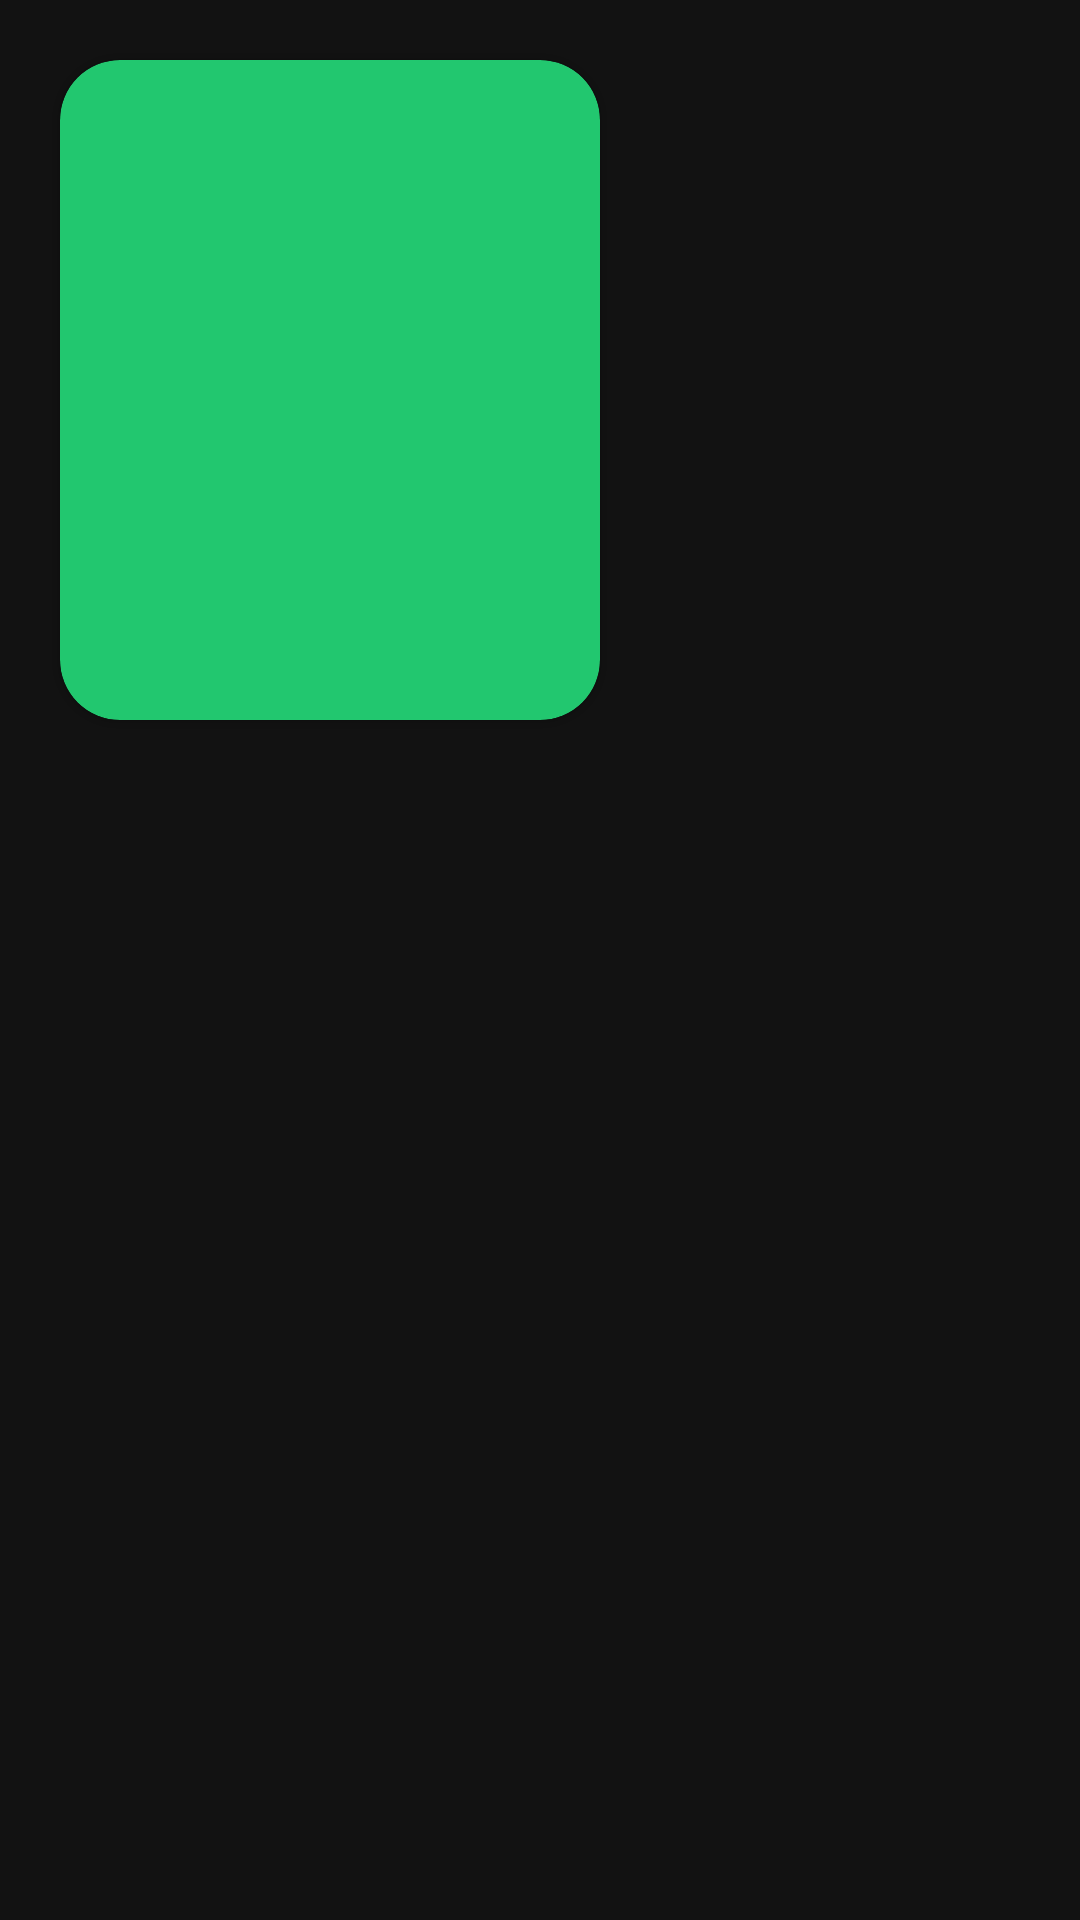

Layout XML and referenced resources for this Android screen:
<!-- AndroidManifest.xml: application theme Theme.MaterialComponents -->
<!-- res/layout/film_list_item.xml -->
<?xml version="1.0" encoding="utf-8"?>
<FrameLayout
    xmlns:android="http://schemas.android.com/apk/res/android"
    xmlns:app="http://schemas.android.com/apk/res-auto"
    xmlns:tools="http://schemas.android.com/tools"
    android:orientation="horizontal"
    android:layout_width="match_parent"
    android:layout_height="wrap_content">

    <com.google.android.material.card.MaterialCardView
        android:id="@+id/item"
        android:tag="1"
        android:layout_width="180dp"
        android:layout_height="220dp"
        android:layout_margin="20dp"
        android:backgroundTint="#22c76f"
        app:cardCornerRadius="20dp"
        tools:ignore="MissingConstraints">

        <LinearLayout
            android:layout_width="match_parent"
            android:layout_height="match_parent"
            android:orientation="horizontal">

            <ImageView
                android:id="@+id/image_film"
                android:layout_width="match_parent"
                android:layout_height="match_parent"
                android:scaleType="fitXY"
                android:src="@drawable/ic_baseline_add_photo_alternate_24"
                android:contentDescription="@string/todo_imagaHome" />

        </LinearLayout>
    </com.google.android.material.card.MaterialCardView>

</FrameLayout>
<!-- resources referenced by this layout -->
<resources>
  <string name="todo_imagaHome">TODO</string>
</resources>
